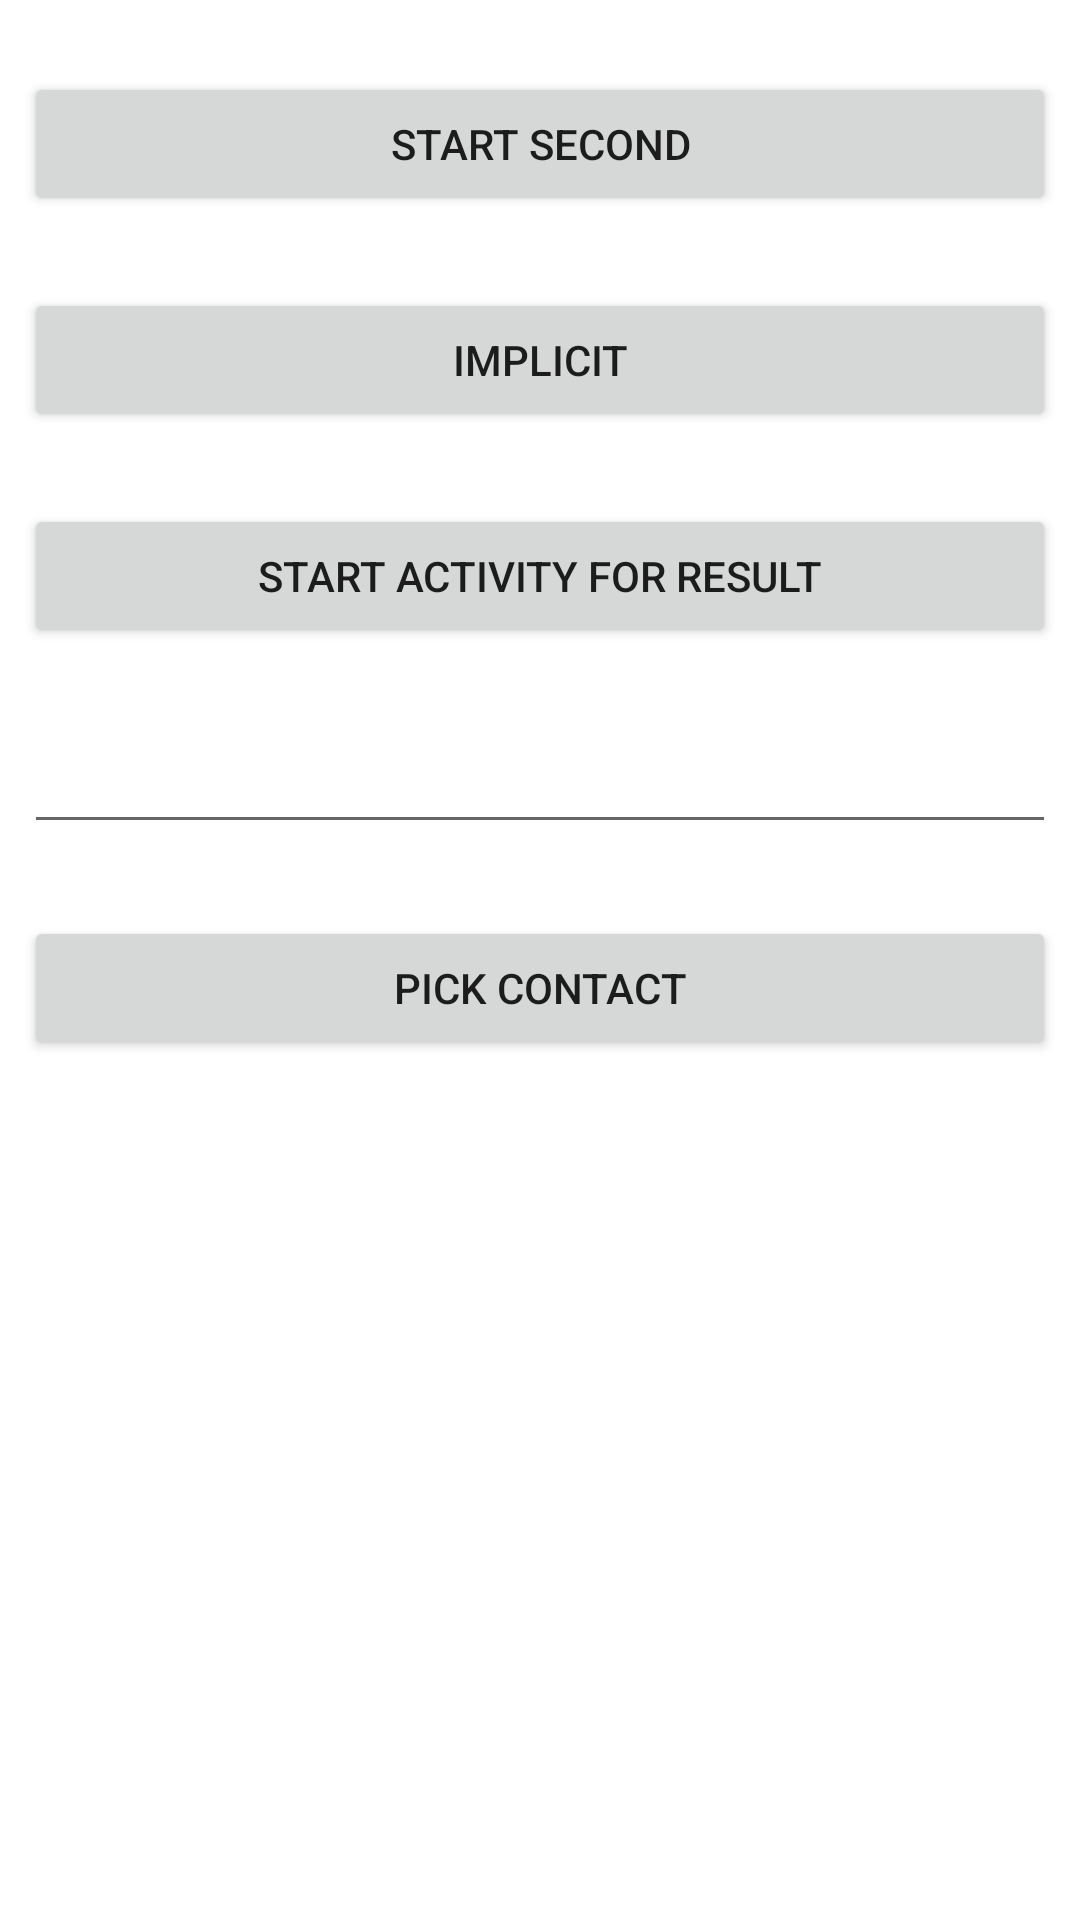

Write the Android layout XML for this screen, with the resource values it uses.
<!-- AndroidManifest.xml: application theme Theme.IntentiIFiltri -->
<!-- res/layout/activity_main.xml -->
<?xml version="1.0" encoding="utf-8"?>
<androidx.constraintlayout.widget.ConstraintLayout
    xmlns:android="http://schemas.android.com/apk/res/android"
    xmlns:tools="http://schemas.android.com/tools"
    xmlns:app="http://schemas.android.com/apk/res-auto"
    android:layout_width="match_parent"
    android:layout_height="match_parent"
    tools:context=".MainActivity">

    <Button
        android:text="Start second"
        android:layout_width="0dp"
        android:layout_height="wrap_content"
        android:id="@+id/bStartSecond" app:layout_constraintTop_toTopOf="parent"
        app:layout_constraintStart_toStartOf="parent" android:layout_marginStart="8dp"
        app:layout_constraintEnd_toEndOf="parent" android:layout_marginEnd="8dp" android:layout_marginTop="24dp"/>
    <Button
        android:text="Implicit"
        android:layout_width="0dp"
        android:layout_height="wrap_content"
        android:id="@+id/bStartImplicit" app:layout_constraintEnd_toEndOf="parent" android:layout_marginEnd="8dp"
        app:layout_constraintStart_toStartOf="parent" android:layout_marginStart="8dp"
        app:layout_constraintTop_toBottomOf="@+id/bStartSecond" android:layout_marginTop="24dp"/>
    <EditText
        android:layout_width="0dp"
        android:layout_height="wrap_content"
        android:inputType="textPersonName"
        android:ems="10"
        android:id="@+id/etValue" android:layout_marginStart="8dp"
        app:layout_constraintStart_toStartOf="parent" android:layout_marginEnd="8dp"
        app:layout_constraintEnd_toEndOf="parent"
        app:layout_constraintHorizontal_bias="0.0" android:layout_marginTop="24dp"
        app:layout_constraintTop_toBottomOf="@+id/bStartAcForRes"/>
    <Button
        android:text="Start activity for result"
        android:layout_width="0dp"
        android:layout_height="wrap_content"
        android:id="@+id/bStartAcForRes" app:layout_constraintEnd_toEndOf="parent" android:layout_marginEnd="8dp"
        app:layout_constraintStart_toStartOf="parent" android:layout_marginStart="8dp"
        android:layout_marginTop="24dp" app:layout_constraintTop_toBottomOf="@+id/bStartImplicit"/>
    <Button
        android:text="Pick contact"
        android:layout_width="0dp"
        android:layout_height="wrap_content"
        android:id="@+id/bContact"
        app:layout_constraintTop_toBottomOf="@+id/etValue" app:layout_constraintStart_toStartOf="parent"
        android:layout_marginStart="8dp" app:layout_constraintEnd_toEndOf="parent" android:layout_marginEnd="8dp"
        android:layout_marginTop="24dp"/>

</androidx.constraintlayout.widget.ConstraintLayout>
<!-- resources referenced by this layout -->
<resources>
  <style name="Theme.IntentiIFiltri" parent="Theme.MaterialComponents.DayNight.DarkActionBar">
          
          <item name="colorPrimary">@color/purple_500</item>
          <item name="colorPrimaryVariant">@color/purple_700</item>
          <item name="colorOnPrimary">@color/white</item>
          
          <item name="colorSecondary">@color/teal_200</item>
          <item name="colorSecondaryVariant">@color/teal_700</item>
          <item name="colorOnSecondary">@color/black</item>
          
          <item name="android:statusBarColor" tools:targetApi="l">?attr/colorPrimaryVariant</item>
          
      </style>
  <!-- not gathered from this repository: default colours our renderer supplied (Android Studio template values) -->
  <color name="purple_500">#FF6200EE</color>
  <color name="purple_700">#FF3700B3</color>
  <color name="teal_200">#FF03DAC5</color>
  <color name="teal_700">#FF018786</color>
  <color name="black">#FF000000</color>
  <color name="white">#FFFFFFFF</color>
</resources>
